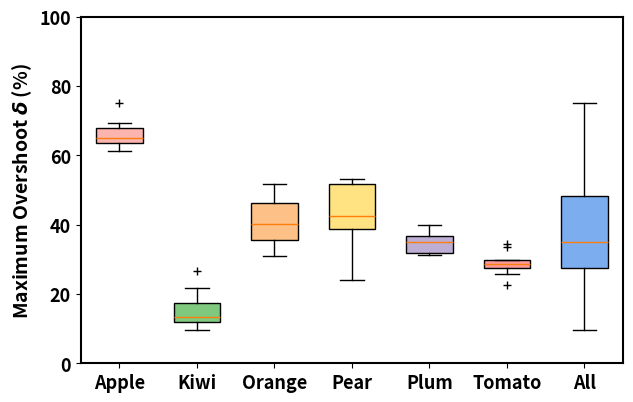

Recreate this plot in Python.
"""
[redacted]
06.11.2024  14:16
email: [email redacted]; [email redacted]
"""
import numpy as np
import matplotlib.pyplot as plt

x = [2, 4, 6, 8, 10, 12, 14]
labels = ['Apple', 'Kiwi', 'Orange', 'Pear', 'Plum', 'Tomato', 'All']
apple = np.array([126.82, 130.50, 128.87, 150.34, 138.60, 131.86, 137.09, 123.51, 122.32, 129.49]) * 0.5
kiwi = np.array([43.37, 23.81, 53.09, 36.80, 19.27, 21.02, 23.74, 26.85, 29.91, 27.00]) * 0.5
orange = np.array([80.42, 83.41, 80.22, 95.20, 103.42, 96.31, 68.49, 79.85, 67.02, 62.18]) * 0.5
pear = np.array([49.71, 48.29, 77.11, 78.43, 105.20, 105.41, 98.27, 106.65, 91.62, 78.39]) * 0.5
plum = np.array([73.51, 71.07, 63.36, 62.61, 68.65, 72.74, 64.57, 62.91, 79.53, 75.03]) * 0.5
tomato = np.array([69.08, 58.36, 54.68, 55.02, 59.68, 58.82, 67.26, 45.30, 55.85, 51.65]) * 0.5
all_fruit = np.array([126.82, 130.50, 128.87, 150.34, 138.60, 131.86, 137.09, 123.51, 122.32, 129.49, 43.37, 23.81, 53.09, 36.80, 19.27, 21.02, 23.74, 26.85, 29.91, 27.00, 80.42, 83.41, 80.22, 95.20, 103.42, 96.31, 68.49, 79.85, 67.02, 62.18, 49.71, 48.29, 77.11, 78.43, 105.20, 105.41, 98.27, 106.65, 91.62, 78.39, 73.51, 71.07, 63.36, 62.61, 68.65, 72.74, 64.57, 62.91, 79.53, 75.03, 69.08, 58.36, 54.68, 55.02, 59.68, 58.82, 67.26, 45.30, 55.85, 51.65]) * 0.5

all_data = [apple, kiwi, orange, pear, plum, tomato, all_fruit]

plt.figure(figsize=(7, 4.5), dpi=600)

axis_font = {'weight': 'bold', 'size': 14}
title_font = {'weight': 'bold', 'size': 15}
plt.rcParams.update({'font.size': 13})
plt.rcParams["font.weight"] = "bold"

colors_pale = ['#fbb4ae', '#7fc97f', '#fdc086', '#ffe281', '#beaed4', '#fb9a99', '#7cadee']

box = plt.boxplot(all_data, patch_artist=True, positions=[2, 4, 6, 8, 10, 12, 14],
                  showmeans=False, widths=1.2, sym="k+")
for patch, color in zip(box['boxes'], colors_pale):
    patch.set_facecolor(color)

plt.ylabel("Maximum Overshoot $\delta$ (%)", fontdict=axis_font)
plt.xlim(1, 15)
plt.ylim(0, 100)
plt.xticks(ticks=x, labels=labels)
ax = plt.gca()
ax.spines['bottom'].set_linewidth(1.5)
ax.spines['left'].set_linewidth(1.5)
ax.spines['right'].set_linewidth(1.5)
ax.spines['top'].set_linewidth(1.5)
plt.show()
